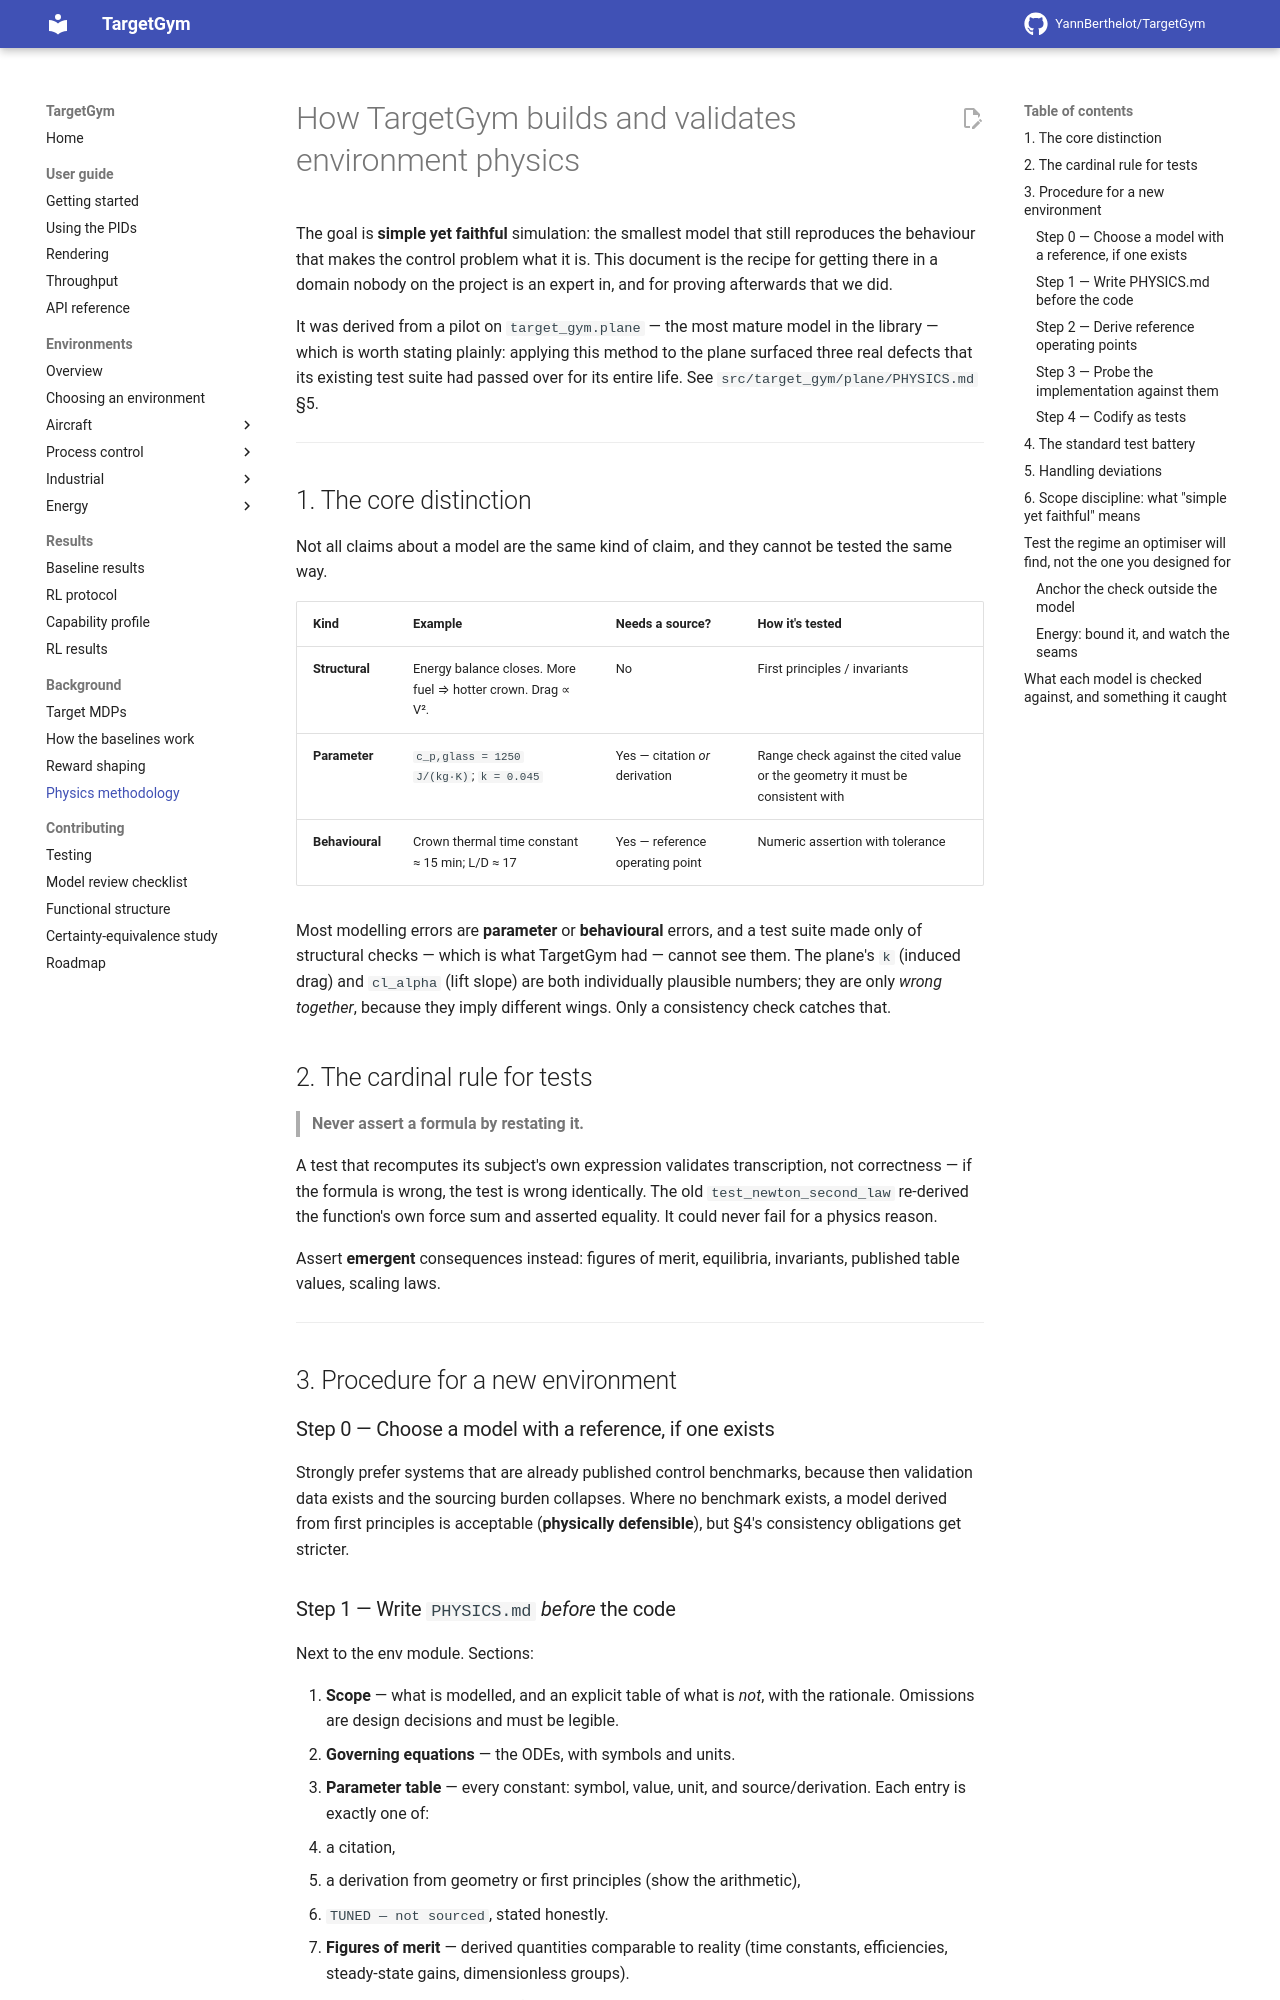

repository: YannBerthelot/TargetGym · page: 0.7/PHYSICS_METHODOLOGY/index.html · generator: mkdocs

# How TargetGym builds and validates environment physics

The goal is **simple yet faithful** simulation: the smallest model that still
reproduces the behaviour that makes the control problem what it is. This
document is the recipe for getting there in a domain nobody on the project is
an expert in, and for proving afterwards that we did.

It was derived from a pilot on `target_gym.plane` — the most mature model in the
library — which is worth stating plainly: applying this method to the plane
surfaced three real defects that its existing test suite had passed over for its
entire life. See `src/target_gym/plane/PHYSICS.md` §5.

---

## 1. The core distinction

Not all claims about a model are the same kind of claim, and they cannot be
tested the same way.

| Kind | Example | Needs a source? | How it's tested |
|---|---|---|---|
| **Structural** | Energy balance closes. More fuel ⇒ hotter crown. Drag ∝ V². | No | First principles / invariants |
| **Parameter** | `c_p,glass = 1250 J/(kg·K)`; `k = 0.045` | Yes — citation *or* derivation | Range check against the cited value or the geometry it must be consistent with |
| **Behavioural** | Crown thermal time constant ≈ 15 min; L/D ≈ 17 | Yes — reference operating point | Numeric assertion with tolerance |

Most modelling errors are **parameter** or **behavioural** errors, and a test
suite made only of structural checks — which is what TargetGym had — cannot see
them. The plane's `k` (induced drag) and `cl_alpha` (lift slope) are both
individually plausible numbers; they are only *wrong together*, because they
imply different wings. Only a consistency check catches that.

## 2. The cardinal rule for tests

> **Never assert a formula by restating it.**

A test that recomputes its subject's own expression validates transcription, not
correctness — if the formula is wrong, the test is wrong identically. The old
`test_newton_second_law` re-derived the function's own force sum and asserted
equality. It could never fail for a physics reason.

Assert **emergent** consequences instead: figures of merit, equilibria,
invariants, published table values, scaling laws.

---

## 3. Procedure for a new environment

### Step 0 — Choose a model with a reference, if one exists
Strongly prefer systems that are already published control benchmarks, because
then validation data exists and the sourcing burden collapses. Where no
benchmark exists, a model derived from first principles is acceptable
(**physically defensible**), but §4's consistency obligations get stricter.

### Step 1 — Write `PHYSICS.md` *before* the code
Next to the env module. Sections:

1. **Scope** — what is modelled, and an explicit table of what is *not*, with
   the rationale. Omissions are design decisions and must be legible.
2. **Governing equations** — the ODEs, with symbols and units.
3. **Parameter table** — every constant: symbol, value, unit, and
   source/derivation. Each entry is exactly one of:
   - a citation,
   - a derivation from geometry or first principles (show the arithmetic),
   - `TUNED — not sourced`, stated honestly.
4. **Figures of merit** — derived quantities comparable to reality
   (time constants, efficiencies, steady-state gains, dimensionless groups).
5. **Known deviations** — quantified, each with an `xfail` test.

Writing the table first is what forces the questions. The plane's duplicate
`M_crit` and its unreachable `CL_max` both become obvious the moment you try to
fill in a "source" column.

### Step 2 — Derive reference operating points
Compute, by hand or in a scratch script, what the system *should* do at one or
two documented conditions. These become the behavioural assertions. Do this
**before** looking at the model's output, so the expectation is independent.

### Step 3 — Probe the implementation against them
Run the model at those conditions and compare. Disagreements are findings, not
noise — resolve each into either a parameter fix or a documented deviation.
